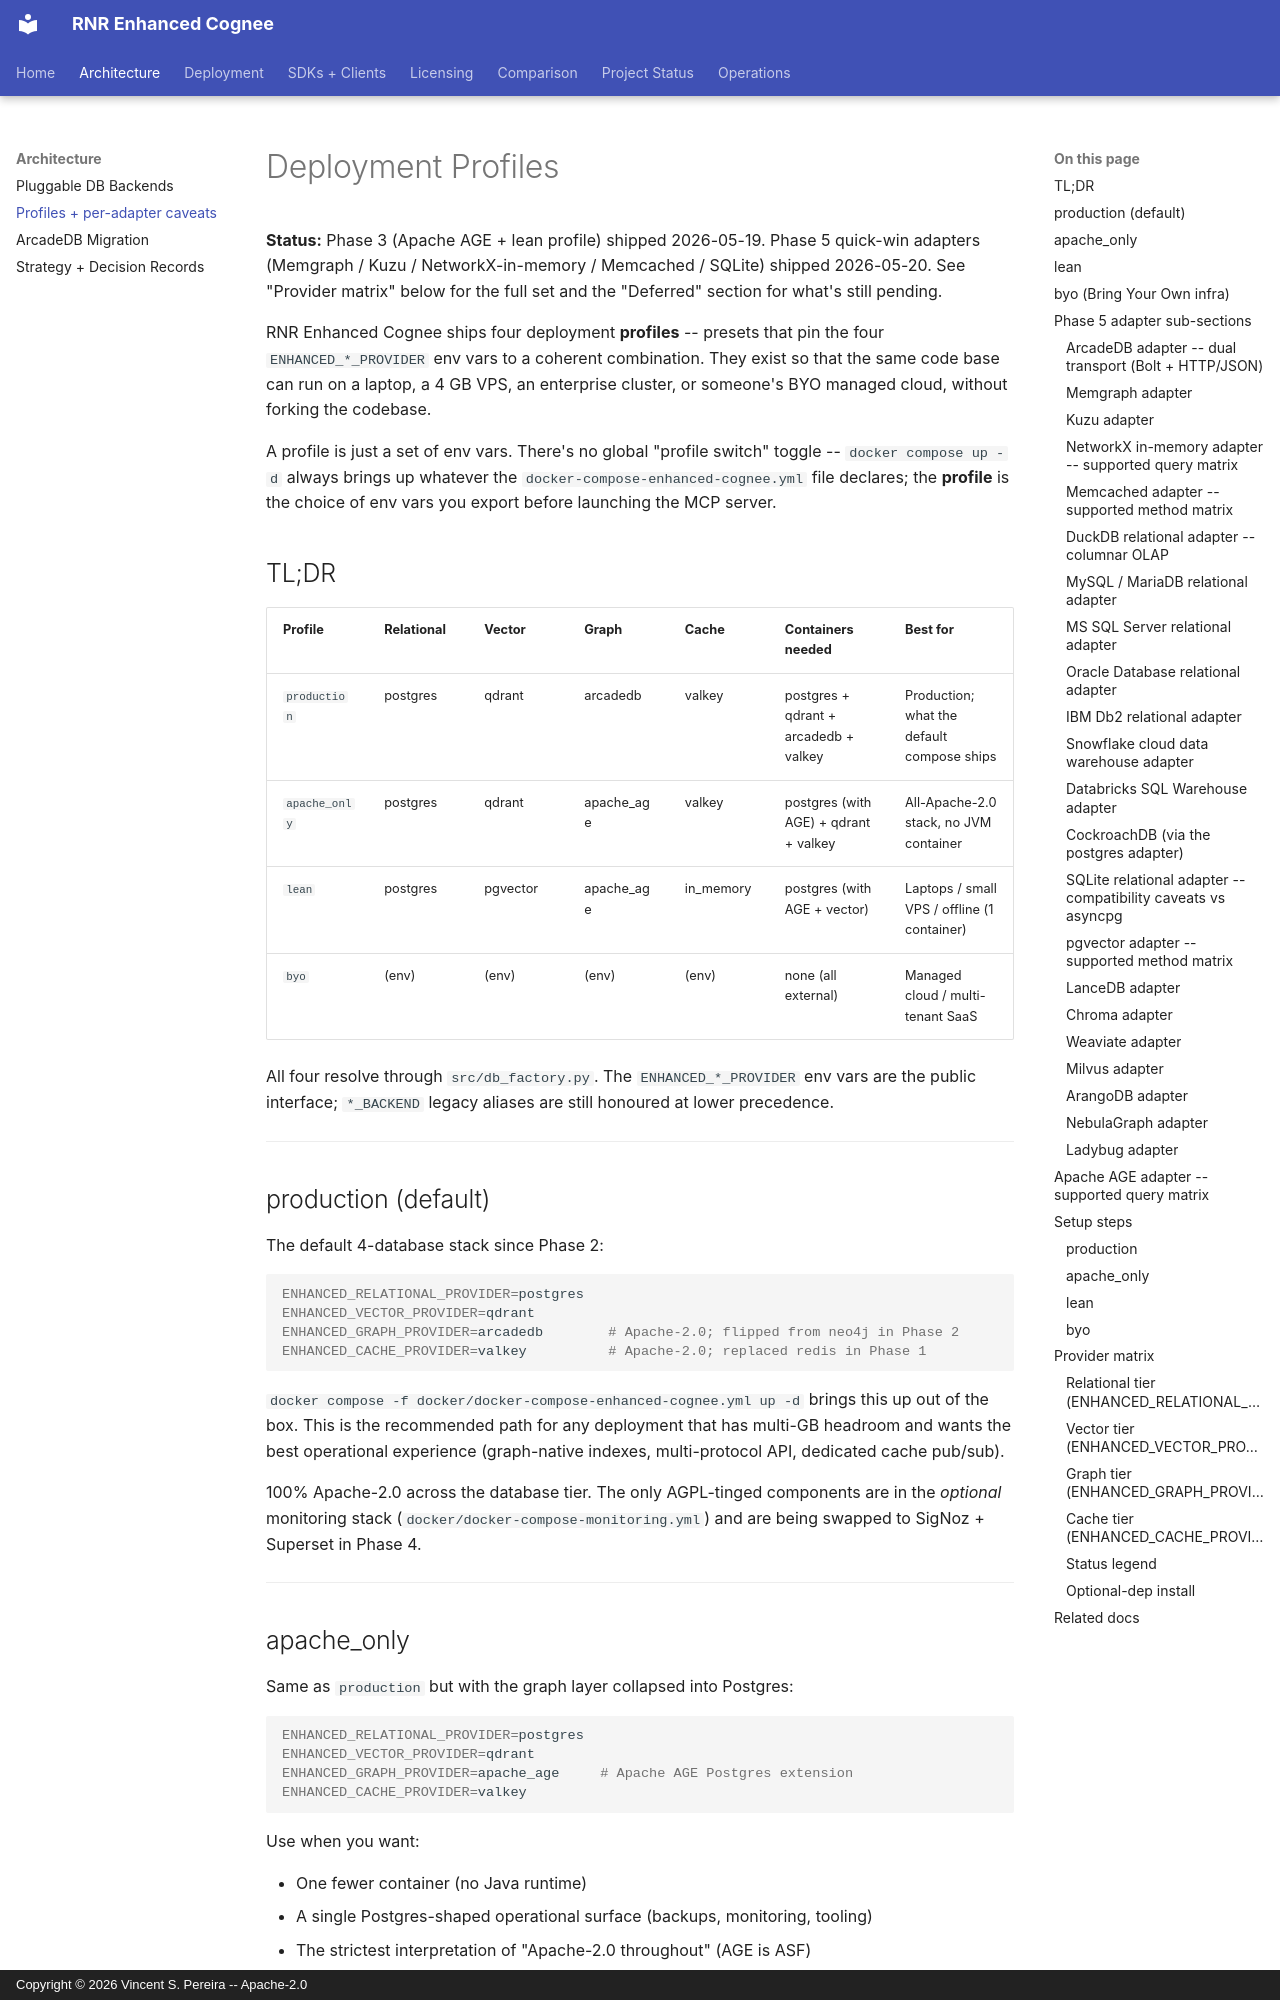

repository: vincentspereira/RNR-Enhanced-Cognee · page: PROFILES/index.html · generator: mkdocs · copyright: Copyright © 2026 Vincent S. Pereira -- Apache-2.0

# Deployment Profiles

**Status:** Phase 3 (Apache AGE + lean profile) shipped 2026-05-19.
Phase 5 quick-win adapters (Memgraph / Kuzu / NetworkX-in-memory /
Memcached / SQLite) shipped 2026-05-20. See "Provider matrix" below
for the full set and the "Deferred" section for what's still pending.

RNR Enhanced Cognee ships four deployment **profiles** -- presets that pin
the four `ENHANCED_*_PROVIDER` env vars to a coherent combination. They
exist so that the same code base can run on a laptop, a 4 GB VPS, an
enterprise cluster, or someone's BYO managed cloud, without forking the
codebase.

A profile is just a set of env vars. There's no global "profile switch"
toggle -- `docker compose up -d` always brings up whatever the
`docker-compose-enhanced-cognee.yml` file declares; the **profile** is
the choice of env vars you export before launching the MCP server.

## TL;DR

| Profile        | Relational | Vector   | Graph        | Cache       | Containers needed                 | Best for                                      |
| -------------- | ---------- | -------- | ------------ | ----------- | --------------------------------- | --------------------------------------------- |
| `production`   | postgres   | qdrant   | arcadedb     | valkey      | postgres + qdrant + arcadedb + valkey | Production; what the default compose ships |
| `apache_only`  | postgres   | qdrant   | apache_age   | valkey      | postgres (with AGE) + qdrant + valkey  | All-Apache-2.0 stack, no JVM container    |
| `lean`         | postgres   | pgvector | apache_age   | in_memory   | postgres (with AGE + vector)      | Laptops / small VPS / offline (1 container)   |
| `byo`          | (env)      | (env)    | (env)        | (env)       | none (all external)               | Managed cloud / multi-tenant SaaS             |

All four resolve through `src/db_factory.py`. The `ENHANCED_*_PROVIDER`
env vars are the public interface; `*_BACKEND` legacy aliases are still
honoured at lower precedence.

---

## production (default)

The default 4-database stack since Phase 2:

```bash
ENHANCED_RELATIONAL_PROVIDER=postgres
ENHANCED_VECTOR_PROVIDER=qdrant
ENHANCED_GRAPH_PROVIDER=arcadedb        # Apache-2.0; flipped from neo4j in Phase 2
ENHANCED_CACHE_PROVIDER=valkey          # Apache-2.0; replaced redis in Phase 1
```

`docker compose -f docker/docker-compose-enhanced-cognee.yml up -d` brings
this up out of the box. This is the recommended path for any deployment
that has multi-GB headroom and wants the best operational experience
(graph-native indexes, multi-protocol API, dedicated cache pub/sub).

100% Apache-2.0 across the database tier. The only AGPL-tinged
components are in the *optional* monitoring stack
(`docker/docker-compose-monitoring.yml`) and are being swapped to SigNoz
+ Superset in Phase 4.

---
